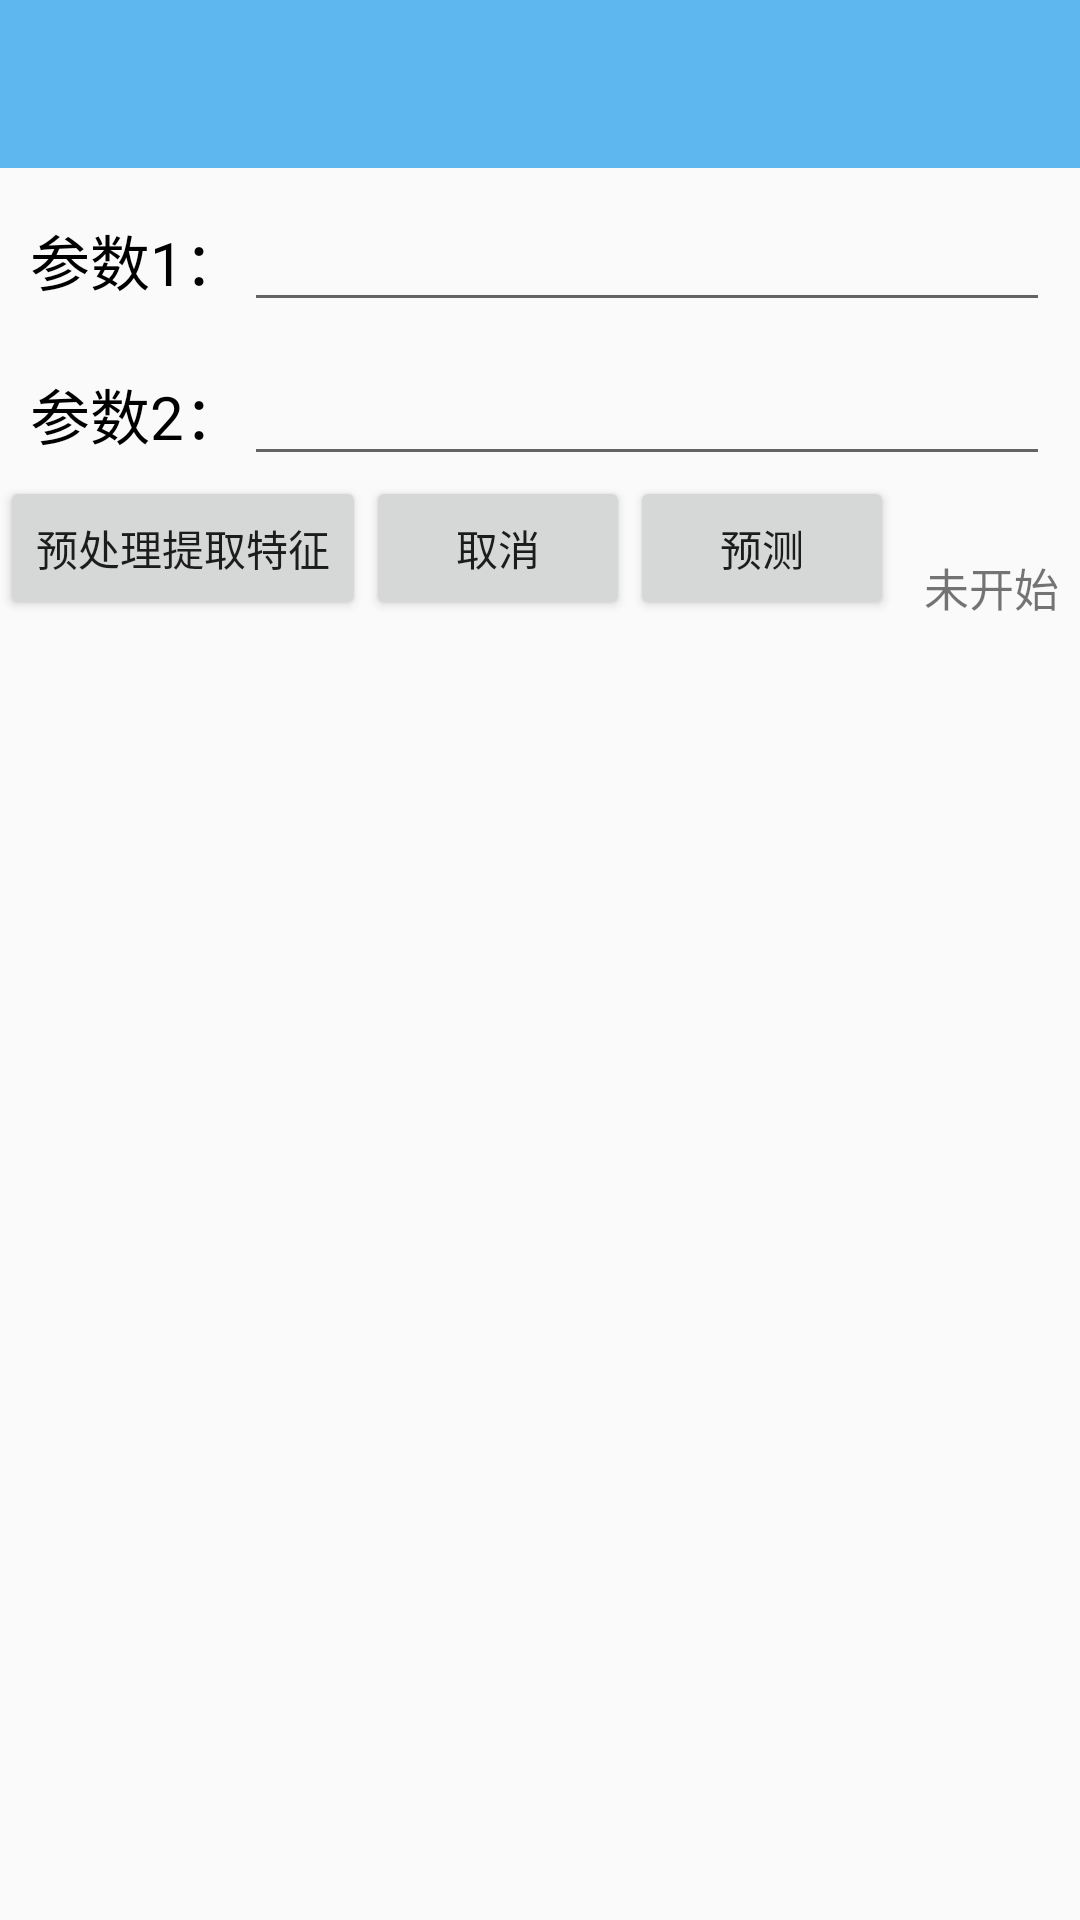

Here is an Android app screen rendered from its layout file. Give the layout XML and the strings, colors and styles it references.
<!-- AndroidManifest.xml: application theme AppTheme -->
<!-- res/layout/activity_preprocess.xml -->
<?xml version="1.0" encoding="utf-8"?>

<android.support.constraint.ConstraintLayout xmlns:android="http://schemas.android.com/apk/res/android"
    xmlns:app="http://schemas.android.com/apk/res-auto"
    xmlns:tools="http://schemas.android.com/tools"
    android:layout_width="match_parent"
    android:layout_height="match_parent"
    tools:context="com.b1136.muttondetection.activity.Preprocess">
    <android.support.v7.widget.Toolbar
        android:id="@+id/preToolbar"
        android:background="?attr/colorPrimary"
        android:theme="@style/ThemeOverlay.AppCompat.Dark.ActionBar"
        android:layout_height="56dp"
        android:layout_width="0dp"
        app:layout_constraintLeft_toLeftOf="parent"
        app:layout_constraintRight_toRightOf="parent"
        app:layout_constraintTop_toTopOf="parent"></android.support.v7.widget.Toolbar>
    <LinearLayout
        app:layout_constraintTop_toBottomOf="@+id/preToolbar"
        app:layout_constraintLeft_toLeftOf="parent"
        app:layout_constraintRight_toRightOf="parent"
        android:id="@+id/liner1"
        android:layout_marginTop="10dp"
        android:layout_marginRight="10dp"
        android:layout_marginLeft="10dp"
        android:layout_width="0dp"
        android:layout_height="wrap_content"
        android:orientation="horizontal"
        android:layout_marginStart="10dp"
        android:layout_marginEnd="10dp">
        <TextView
            android:textSize="20sp"
            android:textColor="@android:color/black"
            android:text="参数1："
            android:layout_width="wrap_content"
            android:layout_height="wrap_content" />
        <EditText
            android:id="@+id/para1"
            android:layout_width="match_parent"
            android:layout_height="wrap_content"
            android:inputType="text"
            android:selectAllOnFocus="true"
            android:textColorHint="#95A1AA"
            android:textScaleX="1.5" />
    </LinearLayout>
    <LinearLayout
        app:layout_constraintTop_toBottomOf="@+id/liner1"
        app:layout_constraintLeft_toLeftOf="parent"
        app:layout_constraintRight_toRightOf="parent"
        android:id="@+id/liner2"
        android:layout_marginTop="10dp"
        android:layout_marginRight="10dp"
        android:layout_marginLeft="10dp"
        android:layout_width="0dp"
        android:layout_height="wrap_content"
        android:orientation="horizontal"
        android:layout_marginStart="10dp"
        android:layout_marginEnd="10dp">
        <TextView
            android:textSize="20sp"
            android:textColor="@android:color/black"
            android:text="参数2："
            android:layout_width="wrap_content"
            android:layout_height="wrap_content" />
        <EditText
            android:id="@+id/para2"
            android:layout_width="match_parent"
            android:layout_height="wrap_content"
            android:inputType="text"
            android:selectAllOnFocus="true"
            android:textColorHint="#95A1AA"
            android:textScaleX="1.5" />
    </LinearLayout>
    <android.support.constraint.ConstraintLayout
        app:layout_constraintTop_toBottomOf="@+id/liner2"
        app:layout_constraintLeft_toLeftOf="parent"
        app:layout_constraintRight_toRightOf="parent"
        app:layout_constraintHorizontal_chainStyle="packed"
        android:layout_width="0dp"
        android:layout_height="wrap_content">
        <Button
            android:id="@+id/preAndFea"
            android:text="预处理提取特征"
            app:layout_constraintLeft_toLeftOf="parent"
            android:layout_height="wrap_content"
            android:layout_width="wrap_content"  />
        <Button
            android:text="取消"
            android:id="@+id/cancel"
            app:layout_constraintLeft_toRightOf="@+id/preAndFea"
            android:layout_height="wrap_content"
            android:layout_width="wrap_content" />
        <Button
            android:text="预测"
            android:id="@+id/predict"
            app:layout_constraintLeft_toRightOf="@+id/cancel"
            android:layout_height="wrap_content"
            android:layout_width="wrap_content" />
        <TextView
            android:id="@+id/status"
            android:textSize="15sp"
            android:layout_marginLeft="10dp"
            app:layout_constraintBottom_toBottomOf="parent"
            android:text="未开始"
            app:layout_constraintLeft_toRightOf="@+id/predict"
            android:layout_width="wrap_content"
            android:layout_height="wrap_content" />
    </android.support.constraint.ConstraintLayout>
</android.support.constraint.ConstraintLayout>
<!-- resources referenced by this layout -->
<resources>
  <style name="AppTheme" parent="@style/AppBaseTheme" />
  <style name="AppBaseTheme" parent="Theme.AppCompat.Light.NoActionBar">
          
          <item name="colorPrimary">#5fb7ef</item>
          <item name="colorPrimaryDark">#5fb7ef</item>
          <item name="colorAccent">#5fb7ef</item>
      </style>
</resources>
